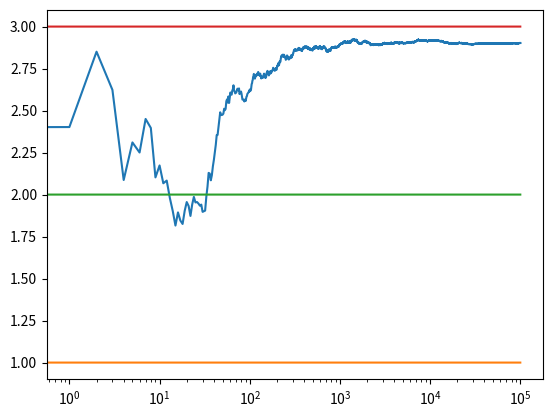
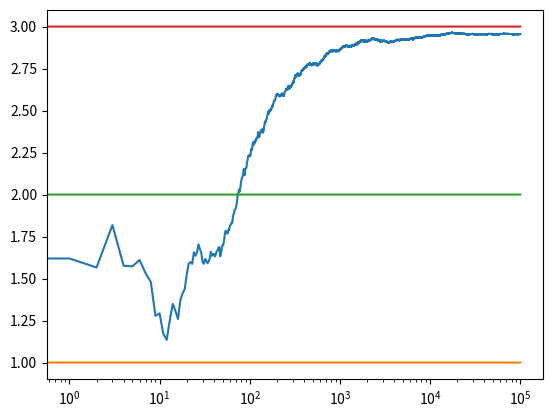
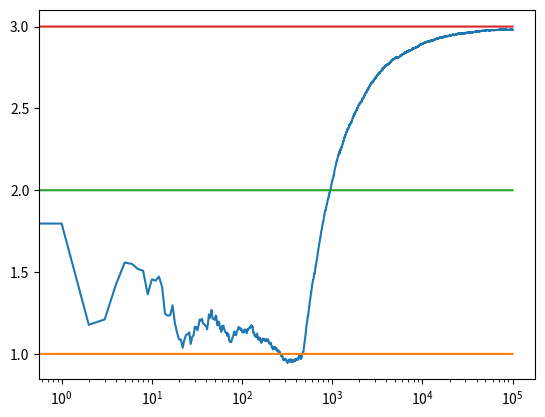
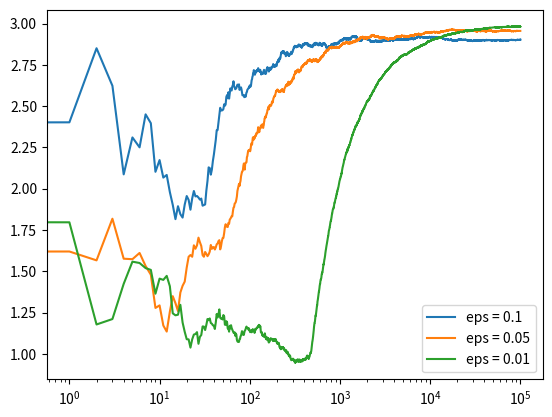
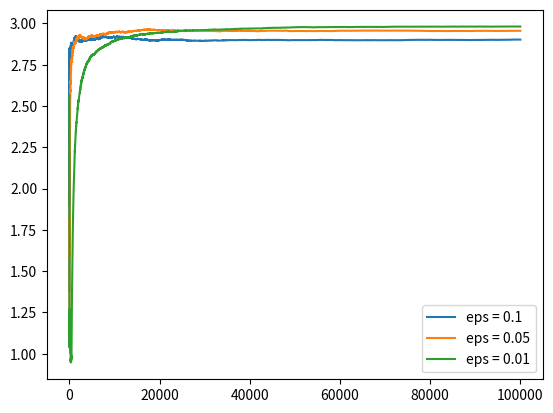

Reproduce these figures in Python, in order.
# https://deeplearningcourses.com/c/artificial-intelligence-reinforcement-learning-in-python
# https://www.udemy.com/artificial-intelligence-reinforcement-learning-in-python
from __future__ import print_function, division
from builtins import range
# Note: you may need to update your version of future
# sudo pip install -U future

import numpy as np
import matplotlib.pyplot as plt


class Bandit:
  def __init__(self, m):
    self.m = m
    self.mean = 0
    self.N = 0

  def pull(self):
    return np.random.randn() + self.m

  def update(self, x):
    self.N += 1
    self.mean = (1 - 1.0/self.N)*self.mean + 1.0/self.N*x


def run_experiment(m1, m2, m3, eps, N):
  bandits = [Bandit(m1), Bandit(m2), Bandit(m3)]

  data = np.empty(N)
  
  for i in range(N):
    # epsilon greedy
    p = np.random.random()
    if p < eps:
      j = np.random.choice(3)
    else:
      j = np.argmax([b.mean for b in bandits])
    x = bandits[j].pull()
    bandits[j].update(x)

    # for the plot
    data[i] = x
  cumulative_average = np.cumsum(data) / (np.arange(N) + 1)

  # plot moving average ctr
  plt.plot(cumulative_average)
  plt.plot(np.ones(N)*m1)
  plt.plot(np.ones(N)*m2)
  plt.plot(np.ones(N)*m3)
  plt.xscale('log')
  plt.show()

  for b in bandits:
    print(b.mean)

  return cumulative_average

if __name__ == '__main__':
  c_1 = run_experiment(1.0, 2.0, 3.0, 0.1, 100000)
  c_05 = run_experiment(1.0, 2.0, 3.0, 0.05, 100000)
  c_01 = run_experiment(1.0, 2.0, 3.0, 0.01, 100000)

  # log scale plot
  plt.plot(c_1, label='eps = 0.1')
  plt.plot(c_05, label='eps = 0.05')
  plt.plot(c_01, label='eps = 0.01')
  plt.legend()
  plt.xscale('log')
  plt.show()


  # linear plot
  plt.plot(c_1, label='eps = 0.1')
  plt.plot(c_05, label='eps = 0.05')
  plt.plot(c_01, label='eps = 0.01')
  plt.legend()
  plt.show()
